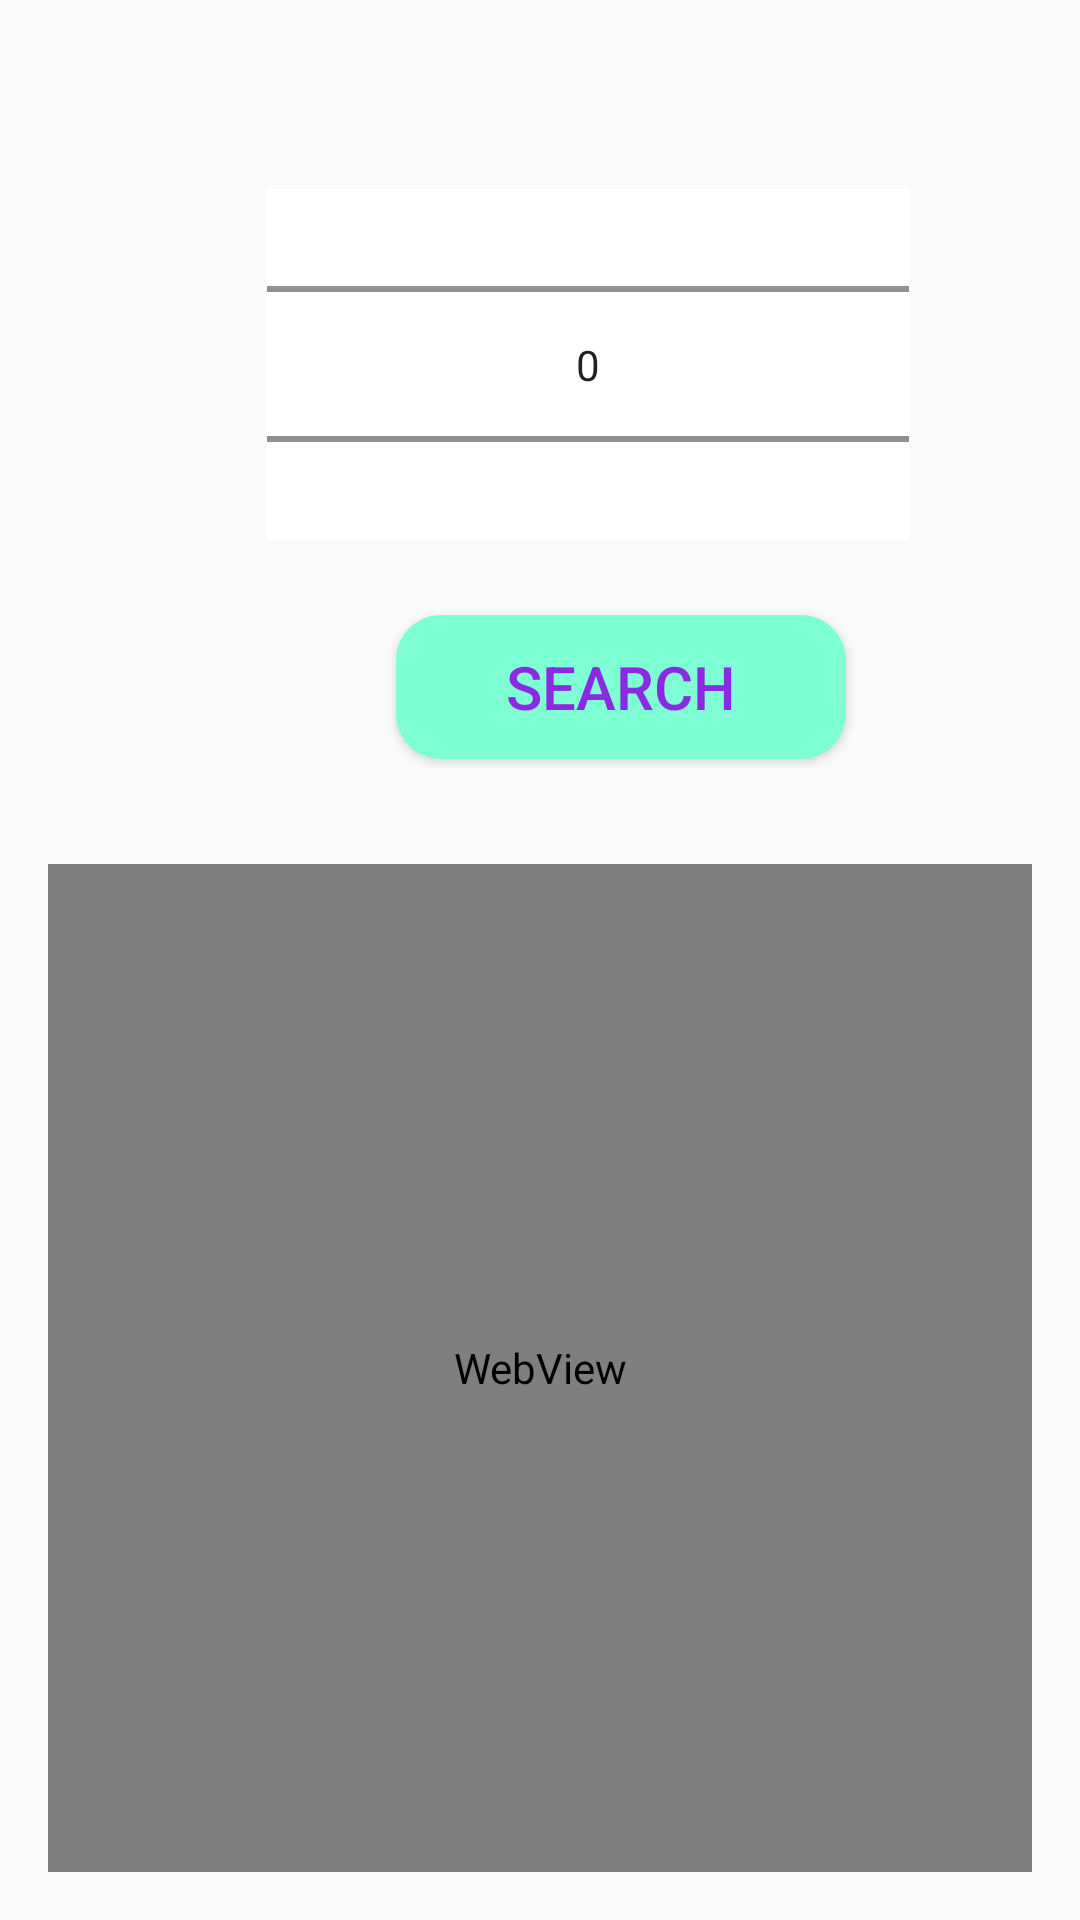

Here is an Android app screen rendered from its layout file. Give the layout XML and the strings, colors and styles it references.
<!-- AndroidManifest.xml: application theme AppTheme -->
<!-- res/layout/activity_web_pages.xml -->
<?xml version="1.0" encoding="utf-8"?>
<RelativeLayout
    xmlns:android="http://schemas.android.com/apk/res/android"
    xmlns:app="http://schemas.android.com/apk/res-auto"
    xmlns:tools="http://schemas.android.com/tools"
    android:layout_width="match_parent"
    android:layout_height="match_parent"
    android:paddingBottom="16dp"
    android:paddingLeft="16dp"
    android:paddingRight="16dp"
    android:paddingTop="16dp"
    tools:context=".Web_pages">

    <NumberPicker
        android:id="@+id/numberPicker"
        android:layout_width="214dp"
        android:layout_height="117dp"
        android:layout_alignParentStart="true"
        android:layout_alignParentLeft="true"
        android:layout_alignParentTop="true"
        android:layout_marginStart="73dp"
        android:layout_marginLeft="73dp"
        android:outlineSpotShadowColor="@color/BlueViolet"
        android:background="@color/colorwhite"
        android:layout_marginTop="47dp" />

    <Button
        android:id="@+id/button"
        android:layout_width="150dp"
        android:layout_height="wrap_content"
        android:layout_below="@+id/numberPicker"
        android:layout_alignParentStart="true"
        android:layout_alignParentLeft="true"
        android:layout_marginStart="116dp"
        android:layout_marginLeft="116dp"
        android:layout_marginTop="25dp"
        android:background="@drawable/rounded_button"
        android:backgroundTint="@color/Aquamarine"
        android:onClick="navigate"
        android:text="Search"
        android:textColor="@color/BlueViolet"
        android:textSize="20sp" />

    <WebView
        android:id="@+id/webView"
        android:layout_width="383dp"
        android:layout_height="426dp"
        android:layout_below="@+id/button"
        android:layout_alignParentStart="true"
        android:layout_alignParentLeft="true"
        android:layout_marginStart="0dp"
        android:layout_marginLeft="0dp"
        android:layout_marginTop="35dp" />

</RelativeLayout>
<!-- resources referenced by this layout -->
<resources>
  <color name="Aquamarine">#7FFFD4</color>
  <color name="BlueViolet">#8A2BE2</color>
  <color name="colorwhite">#ffffff</color>
  <!-- drawable rounded_button (drawable) -->
  <?xml version="1.0" encoding="utf-8"?>
  <shape xmlns:android="http://schemas.android.com/apk/res/android" android:shape="rectangle" android:padding="10dp">
      <solid android:color="@color/LightGreen"/> 
      <corners
          android:bottomRightRadius="15dp"
          android:bottomLeftRadius="15dp"
          android:topLeftRadius="15dp"
          android:topRightRadius="15dp"/>
  </shape>
  <style name="AppTheme" parent="Theme.AppCompat.Light.DarkActionBar">
          
          <item name="colorPrimary">@color/slider3button</item>
          <item name="colorPrimaryDark">@color/bottomBoundary</item>
          <item name="colorAccent">@color/LightGreen</item>
      </style>
  <color name="LightGreen">#90EE90</color>
  <color name="slider3button">#F4B400</color>
  <color name="bottomBoundary">#138FF7</color>
</resources>
